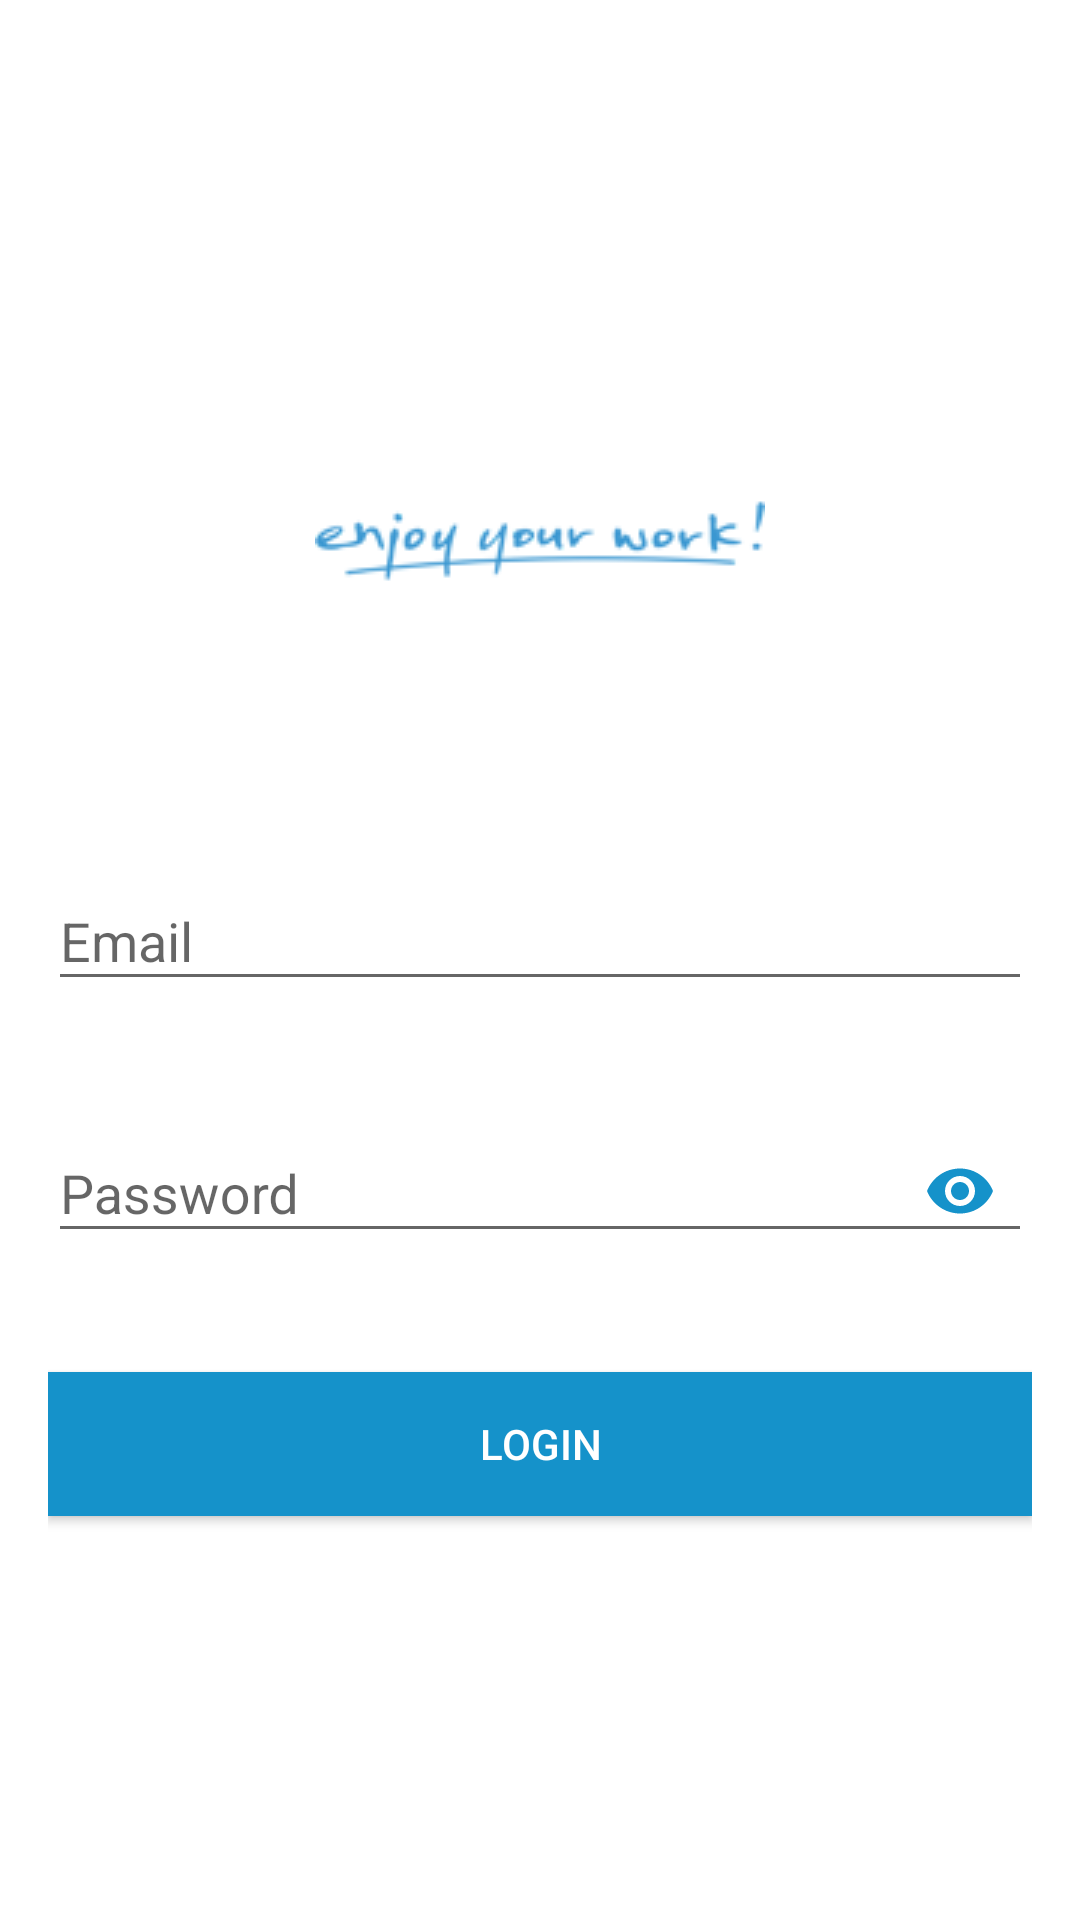

The Android layout XML behind this screen, and the referenced resources:
<!-- AndroidManifest.xml: application theme AppTheme -->
<!-- res/layout/activity_login.xml -->
<?xml version="1.0" encoding="utf-8"?>
<ScrollView xmlns:android="http://schemas.android.com/apk/res/android"
    xmlns:app="http://schemas.android.com/apk/res-auto"
    android:layout_width="match_parent"
    android:layout_height="match_parent"
    android:background="@color/colorPrimary"
    android:fitsSystemWindows="true">

    <LinearLayout
        android:layout_width="match_parent"
        android:layout_height="wrap_content"
        android:layout_gravity="center_vertical"
        android:layout_marginLeft="16dp"
        android:layout_marginRight="16dp"
        android:focusableInTouchMode="true"
        android:orientation="vertical">

        <ImageView
            android:id="@+id/imageView"
            android:layout_width="wrap_content"
            android:layout_height="wrap_content"
            android:layout_gravity="center_horizontal"
            android:layout_margin="16dp"
            android:contentDescription="@string/welcome_image"
            android:src="@drawable/welcome_logo" />

        <com.google.android.material.textfield.TextInputLayout
            android:id="@+id/textInputLayoutEmail"
            android:layout_width="match_parent"
            android:layout_height="wrap_content"
            android:layout_marginTop="16dp"
            app:errorEnabled="true">

            <com.google.android.material.textfield.TextInputEditText
                android:id="@+id/editTextEmail"
                android:layout_width="match_parent"
                android:layout_height="wrap_content"
                android:hint="@string/email"
                android:inputType="textEmailAddress" />
        </com.google.android.material.textfield.TextInputLayout>

        <com.google.android.material.textfield.TextInputLayout
            android:id="@+id/textInputLayoutPassword"
            android:layout_width="match_parent"
            android:layout_height="wrap_content"
            android:layout_marginTop="8dp"
            app:errorEnabled="true"
            app:passwordToggleEnabled="true"
            app:passwordToggleTint="@color/colorAccent">

            <com.google.android.material.textfield.TextInputEditText
                android:id="@+id/editTextPassword"
                android:layout_width="match_parent"
                android:layout_height="wrap_content"
                android:hint="@string/password"
                android:inputType="textPassword" />
        </com.google.android.material.textfield.TextInputLayout>

        <Button
            android:id="@+id/buttonLogin"
            android:layout_width="match_parent"
            android:layout_height="wrap_content"
            android:layout_gravity="center_horizontal"
            android:layout_marginTop="16dp"
            android:background="@color/colorAccent"
            android:text="@string/login"
            android:textColor="@android:color/white" />

        <TextView
            android:id="@+id/textViewCreateAccount"
            android:layout_width="match_parent"
            android:layout_height="wrap_content"
            android:layout_marginTop="16dp"
            android:layout_marginBottom="16dp"
            android:gravity="center_horizontal" />
    </LinearLayout>
</ScrollView>
<!-- resources referenced by this layout -->
<resources>
  <color name="colorAccent">#1592CA</color>
  <color name="colorPrimary">#FFFFFF</color>
  <!-- drawable welcome_logo: png bitmap (drawable, 6389 bytes) -->
  <string name="email">Email</string>
  <string name="login">Login</string>
  <string name="password">Password</string>
  <string name="welcome_image">Welcome image</string>
  <style name="AppTheme" parent="Theme.AppCompat.Light.DarkActionBar">
        
          
          <item name="colorPrimary">@color/colorAccent</item>
          <item name="colorPrimaryDark">@color/colorPrimaryDark</item>
          <item name="colorAccent">@color/colorAccent</item>
      </style>
  <color name="colorPrimaryDark">#455a64</color>
</resources>
